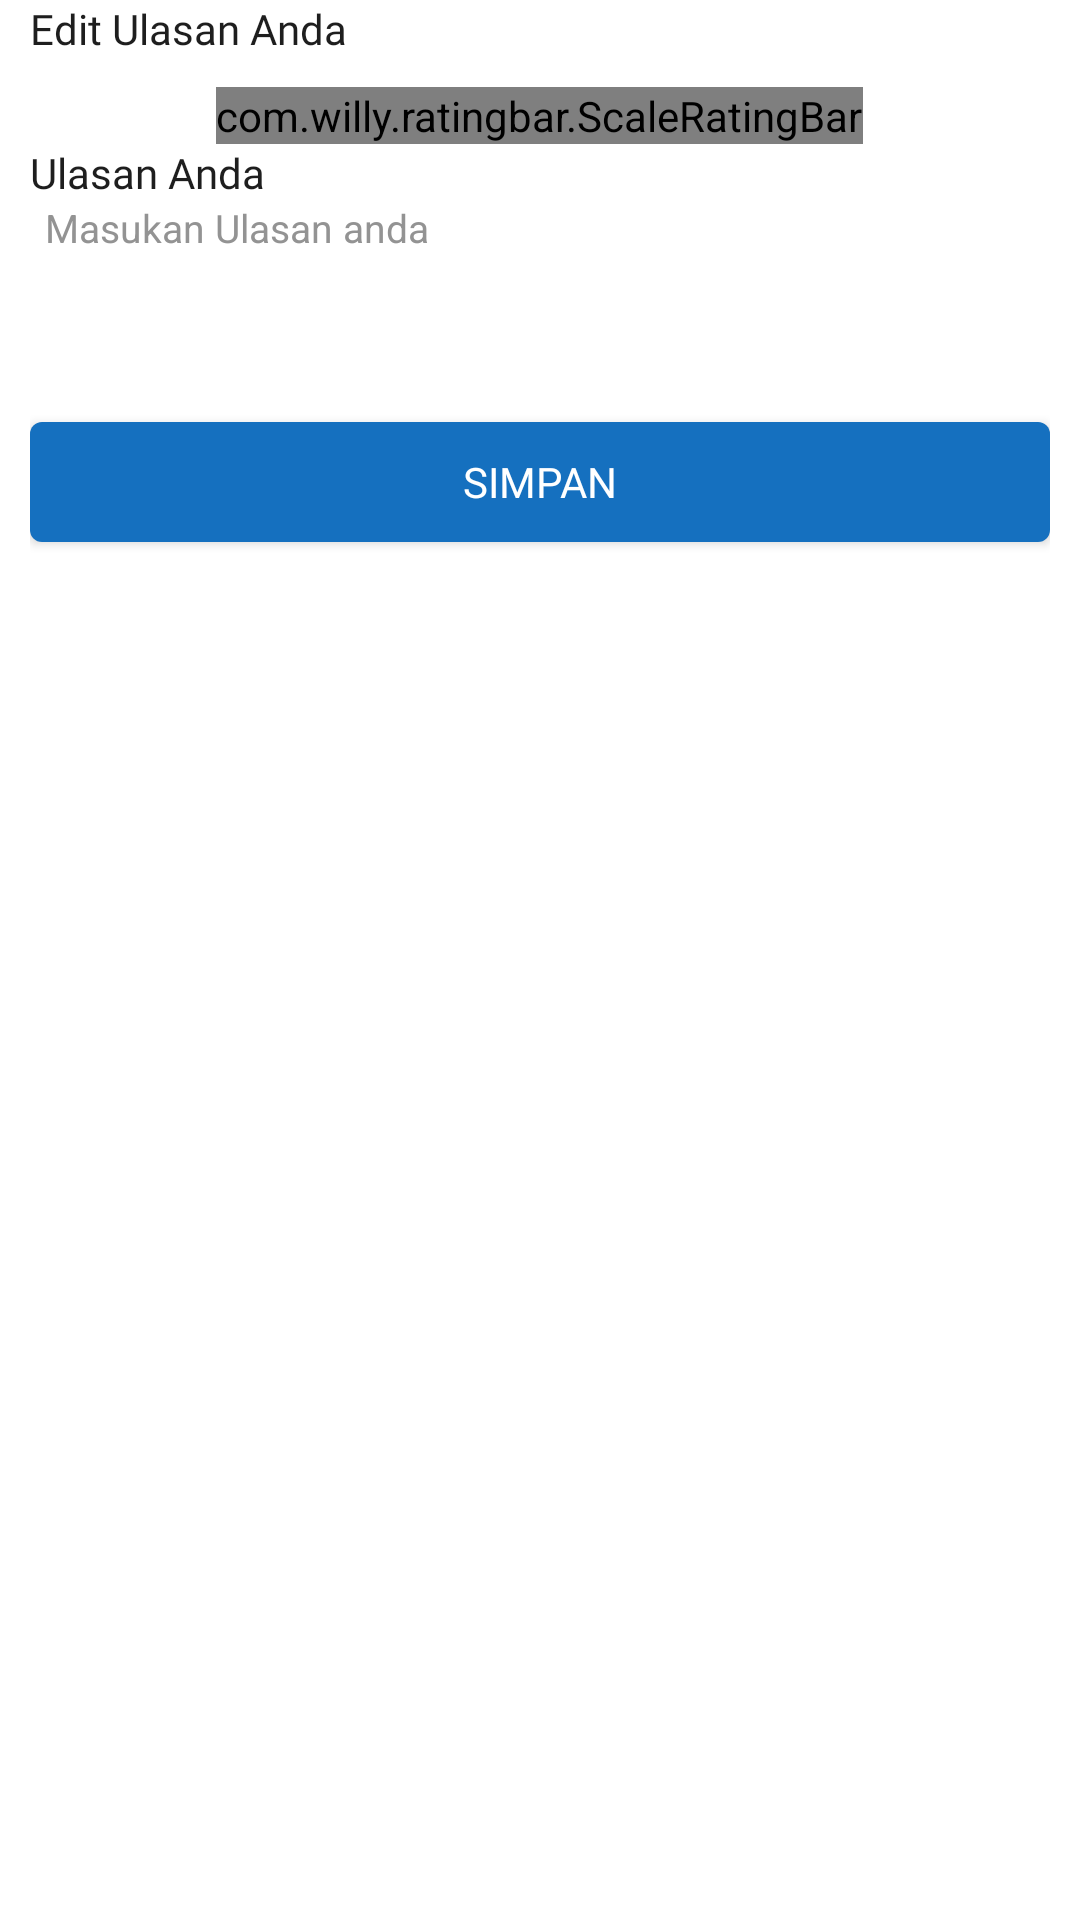

Reconstruct the res/layout file that produces this screen, plus the resources it refers to.
<!-- AndroidManifest.xml: application theme Theme.AppCompat.NoActionBar -->
<!-- res/layout/dialog_edit_review.xml -->
<?xml version="1.0" encoding="utf-8"?>
<LinearLayout xmlns:android="http://schemas.android.com/apk/res/android"
    android:background="@color/white"
    android:orientation="vertical"
    android:layout_width="match_parent"
    android:paddingHorizontal="10dp"
    android:layout_height="wrap_content">
    <TextView
        android:text="Edit Ulasan Anda"
        android:textColor="@color/color_text_black"
        android:fontFamily="@font/poppins"
        android:textSize="14sp"
        android:layout_marginBottom="10dp"
        android:layout_width="match_parent"
        android:layout_height="wrap_content"/>

    <LinearLayout
        android:gravity="center"
        android:layout_width="match_parent"
        android:layout_height="wrap_content">
        <com.willy.ratingbar.ScaleRatingBar
            xmlns:app="http://schemas.android.com/apk/res-auto"
            android:id="@+id/star_rating"
            android:layout_width="wrap_content"
            android:layout_height="wrap_content"
            app:srb_numStars="5"
            app:srb_rating="2"
            app:srb_starWidth="30dp"
            app:srb_starHeight="30dp"
            app:srb_starPadding="15dp"
            app:srb_stepSize="0.5"
            app:srb_isIndicator="false"
            app:srb_clickable="true"
            app:srb_scrollable="true"
            app:srb_clearRatingEnabled="true"
            app:srb_drawableEmpty="@drawable/baseline_star_outline_24"
            app:srb_drawableFilled="@drawable/baseline_star_rate_24_yellow">
        </com.willy.ratingbar.ScaleRatingBar>
    </LinearLayout>
    <TextView
        android:textSize="14sp"
        android:fontFamily="@font/poppins"
        android:text="Ulasan Anda"
        android:textColor="@color/color_text_black"
        android:layout_width="match_parent"
        android:layout_height="wrap_content"/>
    <EditText
        android:id="@+id/edit_review_edittext"
        android:textSize="13sp"
        android:gravity="start"
        android:paddingHorizontal="5dp"
        android:maxLines="4"
        android:lines="4"
        android:hint="Masukan Ulasan anda"
        android:textColor="@color/abuabu"
        android:textColorHint="@color/abuabu"
        android:background="@drawable/rounded_edittext_abuabu"
        android:layout_width="match_parent"
        android:layout_marginBottom="10dp"
        android:layout_height="wrap_content"/>
    <Button
        android:id="@+id/simpan_update_review_btn"
        android:text="Simpan"
        android:fontFamily="@font/poppins"
        android:layout_marginBottom="10dp"
        android:background="@drawable/button_rounded_blue"
        android:layout_width="match_parent"
        android:layout_height="40dp"/>
</LinearLayout>
<!-- resources referenced by this layout -->
<resources>
  <color name="abuabu">#939393</color>
  <color name="color_text_black">#1E1E1E</color>
  <color name="white">#FFFFFFFF</color>
  <!-- drawable button_rounded_blue (drawable) -->
  <?xml version="1.0" encoding="utf-8"?>
  <shape xmlns:android="http://schemas.android.com/apk/res/android">
      <corners android:radius="4dp"/>
      <solid android:color="@color/backgroundAppBar"/>
  </shape>
  <color name="backgroundAppBar">#1570BF</color>
</resources>
